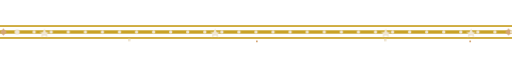
t = 0.00 s
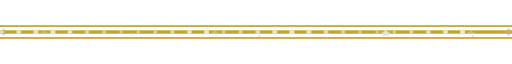
t = 2.90 s
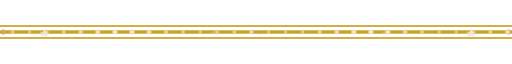
t = 3.27 s
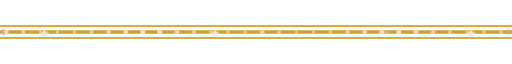
t = 3.64 s
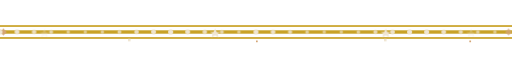
t = 4.00 s
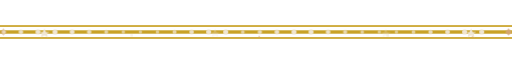
t = 4.78 s

The animated SVG that drew these frames (rendered in a browser with its animation timeline set to each time). Animation: 4 CSS @keyframes rules; one cycle of 5.90 s, repeats indefinitely.

<svg xmlns="http://www.w3.org/2000/svg" viewBox="0 0 600 24" width="600" height="24">
  <style>
    @keyframes scrollLeft {
      0% { transform: translateX(0); }
      100% { transform: translateX(-60px); }
    }
    @keyframes blink {
      0%, 49% { opacity: 1; }
      50%, 100% { opacity: 0.3; }
    }
    @keyframes pulse {
      0%, 100% { opacity: 1; r: 3; }
      50% { opacity: 0.6; r: 2; }
    }
    @keyframes floatUp {
      0% { transform: translateY(0) translateX(0); opacity: 1; }
      100% { transform: translateY(-10px) translateX(5px); opacity: 0; }
    }
    .scroll-line { animation: scrollLeft 3s linear infinite; }
    .blink { animation: blink 1.5s ease-in-out infinite; }
    .pulse { animation: pulse 2s ease-in-out infinite; }
    .particle { animation: floatUp 2s ease-out infinite; }
    .particle:nth-child(2) { animation-delay: 0.5s; }
    .particle:nth-child(3) { animation-delay: 1s; }
    .particle:nth-child(4) { animation-delay: 1.5s; }
  </style>
  
  <!-- Top line -->
  <rect x="0" y="4" width="600" height="2" fill="#c9a227"/>
  <rect x="0" y="10" width="600" height="4" fill="#c9a227"/>
  <rect x="0" y="18" width="600" height="2" fill="#c9a227"/>
  
  <!-- Corner gems -->
  <polygon points="0,12 4,8 8,12 4,16" fill="#d4a574" class="pulse"/>
  <polygon points="592,12 596,8 600,12 596,16" fill="#d4a574" class="pulse" style="animation-delay: 0.5s"/>
  
  <!-- Scrolling dot pattern -->
  <g class="scroll-line">
    <circle cx="20" cy="12" r="2" fill="#f0e6d3" class="pulse"/>
    <circle cx="40" cy="12" r="2" fill="#f0e6d3" class="pulse" style="animation-delay: 0.2s"/>
    <circle cx="60" cy="12" r="2" fill="#f0e6d3" class="pulse" style="animation-delay: 0.4s"/>
    <circle cx="80" cy="12" r="2" fill="#f0e6d3" class="pulse" style="animation-delay: 0.6s"/>
    <circle cx="100" cy="12" r="2" fill="#f0e6d3" class="pulse" style="animation-delay: 0.8s"/>
    <circle cx="120" cy="12" r="2" fill="#f0e6d3" class="pulse" style="animation-delay: 1s"/>
    <circle cx="140" cy="12" r="2" fill="#f0e6d3" class="pulse" style="animation-delay: 1.2s"/>
    <circle cx="160" cy="12" r="2" fill="#f0e6d3" class="pulse" style="animation-delay: 1.4s"/>
    <circle cx="180" cy="12" r="2" fill="#f0e6d3" class="pulse" style="animation-delay: 1.6s"/>
    <circle cx="200" cy="12" r="2" fill="#f0e6d3" class="pulse" style="animation-delay: 1.8s"/>
    <circle cx="220" cy="12" r="2" fill="#f0e6d3" class="pulse" style="animation-delay: 2s"/>
    <circle cx="240" cy="12" r="2" fill="#f0e6d3" class="pulse" style="animation-delay: 2.2s"/>
    <circle cx="260" cy="12" r="2" fill="#f0e6d3" class="pulse" style="animation-delay: 2.4s"/>
    <circle cx="280" cy="12" r="2" fill="#f0e6d3" class="pulse" style="animation-delay: 2.6s"/>
    <circle cx="300" cy="12" r="2" fill="#f0e6d3" class="pulse" style="animation-delay: 2.8s"/>
    <circle cx="320" cy="12" r="2" fill="#f0e6d3" class="pulse" style="animation-delay: 0.1s"/>
    <circle cx="340" cy="12" r="2" fill="#f0e6d3" class="pulse" style="animation-delay: 0.3s"/>
    <circle cx="360" cy="12" r="2" fill="#f0e6d3" class="pulse" style="animation-delay: 0.5s"/>
    <circle cx="380" cy="12" r="2" fill="#f0e6d3" class="pulse" style="animation-delay: 0.7s"/>
    <circle cx="400" cy="12" r="2" fill="#f0e6d3" class="pulse" style="animation-delay: 0.9s"/>
    <circle cx="420" cy="12" r="2" fill="#f0e6d3" class="pulse" style="animation-delay: 1.1s"/>
    <circle cx="440" cy="12" r="2" fill="#f0e6d3" class="pulse" style="animation-delay: 1.3s"/>
    <circle cx="460" cy="12" r="2" fill="#f0e6d3" class="pulse" style="animation-delay: 1.5s"/>
    <circle cx="480" cy="12" r="2" fill="#f0e6d3" class="pulse" style="animation-delay: 1.7s"/>
    <circle cx="500" cy="12" r="2" fill="#f0e6d3" class="pulse" style="animation-delay: 1.9s"/>
    <circle cx="520" cy="12" r="2" fill="#f0e6d3" class="pulse" style="animation-delay: 2.1s"/>
    <circle cx="540" cy="12" r="2" fill="#f0e6d3" class="pulse" style="animation-delay: 2.3s"/>
    <circle cx="560" cy="12" r="2" fill="#f0e6d3" class="pulse" style="animation-delay: 2.5s"/>
    <circle cx="580" cy="12" r="2" fill="#f0e6d3" class="pulse" style="animation-delay: 2.7s"/>
    <circle cx="600" cy="12" r="2" fill="#f0e6d3" class="pulse" style="animation-delay: 2.9s"/>
  </g>
  
  <!-- Floating particles -->
  <g class="particle">
    <rect x="150" y="20" width="3" height="3" fill="#f0e6d3"/>
  </g>
  <g class="particle">
    <rect x="300" y="22" width="2" height="2" fill="#d4a574"/>
  </g>
  <g class="particle">
    <rect x="450" y="20" width="3" height="3" fill="#f0e6d3"/>
  </g>
  <g class="particle">
    <rect x="550" y="22" width="2" height="2" fill="#d4a574"/>
  </g>
  
  <!-- Star decorations -->
  <g class="blink" style="animation-delay: 0s">
    <polygon points="50,12 52,8 54,12 58,12 55,14 56,18 52,16 48,18 49,14 46,12" fill="#f0e6d3"/>
  </g>
  <g class="blink" style="animation-delay: 0.5s">
    <polygon points="250,12 252,8 254,12 258,12 255,14 256,18 252,16 248,18 249,14 246,12" fill="#f0e6d3"/>
  </g>
  <g class="blink" style="animation-delay: 1s">
    <polygon points="450,12 452,8 454,12 458,12 455,14 456,18 452,16 448,18 449,14 446,12" fill="#f0e6d3"/>
  </g>
  <g class="blink" style="animation-delay: 1.5s">
    <polygon points="550,12 552,8 554,12 558,12 555,14 556,18 552,16 548,18 549,14 546,12" fill="#f0e6d3"/>
  </g>
</svg>
